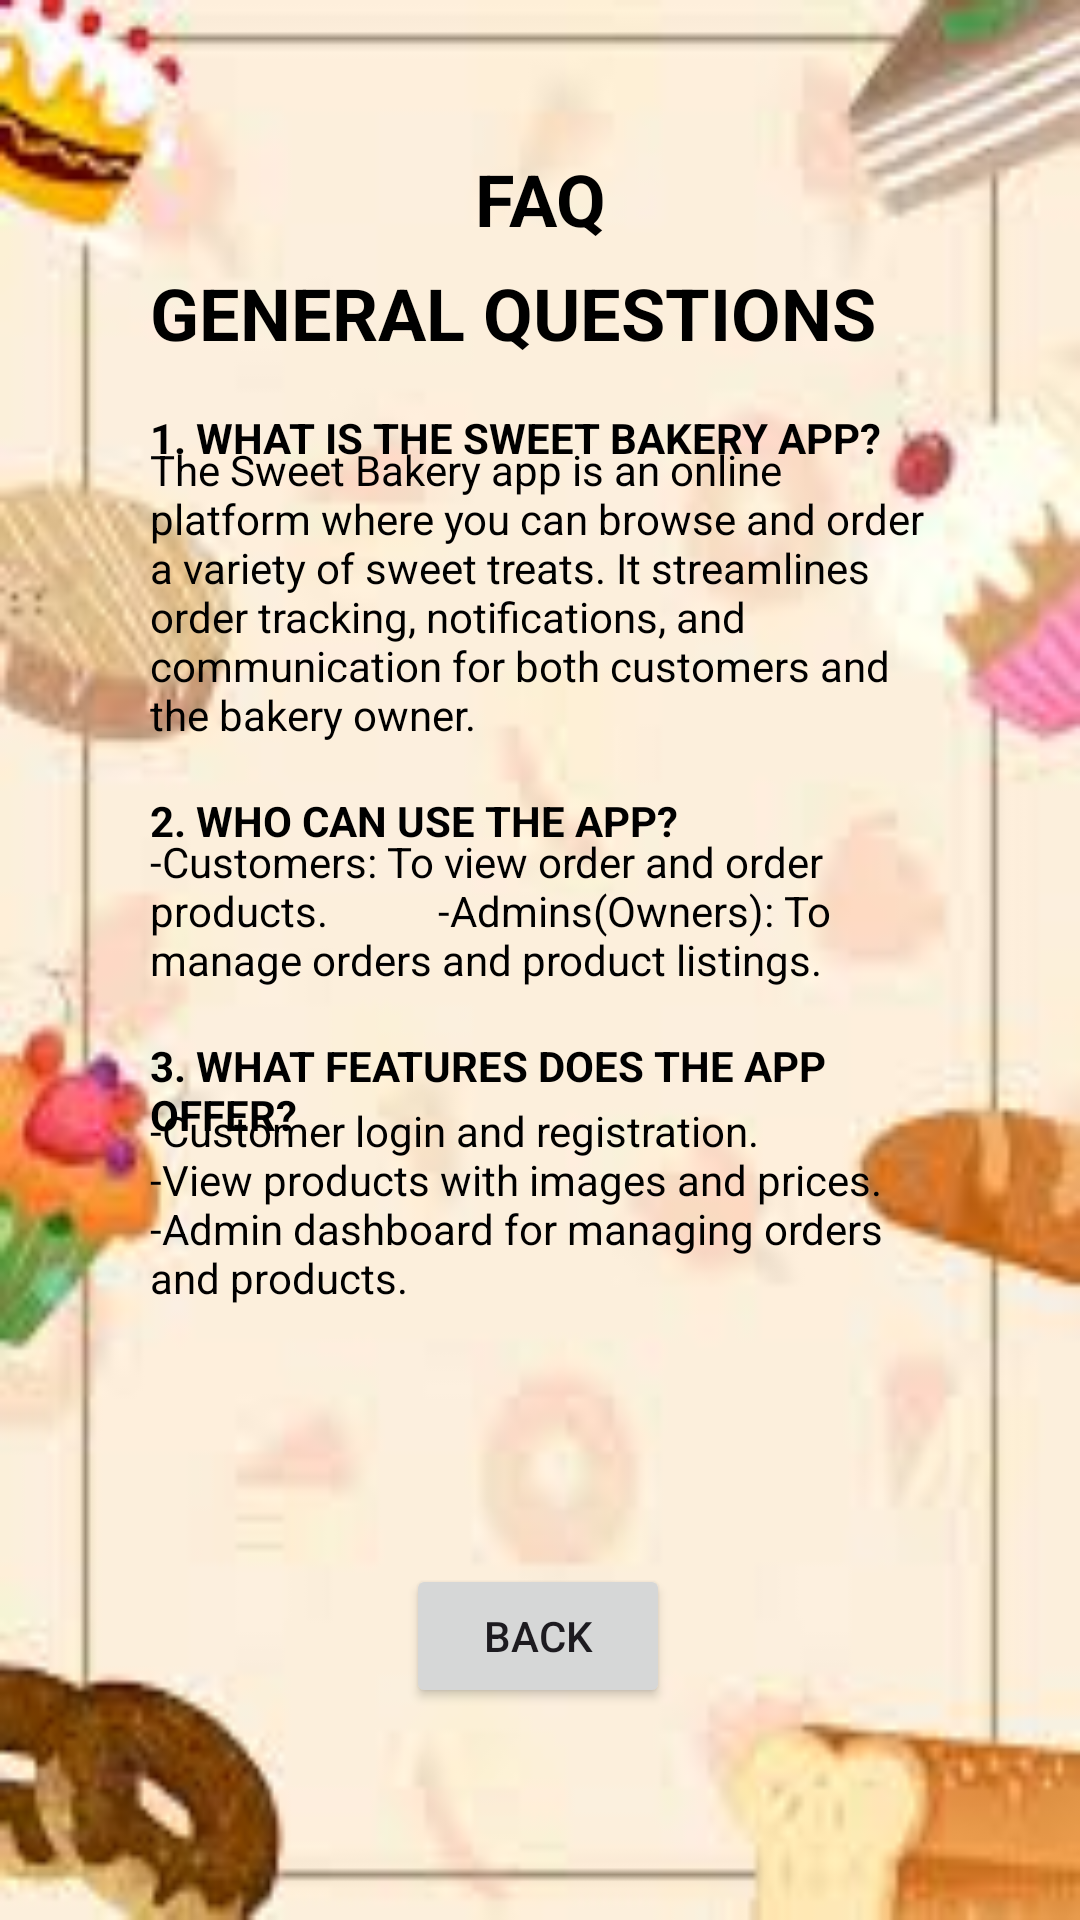

Reconstruct the res/layout file that produces this screen, plus the resources it refers to.
<!-- AndroidManifest.xml: application theme Theme.SweetBakery2 -->
<!-- res/layout/activity_faqactivity.xml -->
<?xml version="1.0" encoding="utf-8"?>
<androidx.constraintlayout.widget.ConstraintLayout xmlns:android="http://schemas.android.com/apk/res/android"
    xmlns:app="http://schemas.android.com/apk/res-auto"
    xmlns:tools="http://schemas.android.com/tools"
    android:id="@+id/main"
    android:gravity="center"
    android:background="@drawable/bakery_background"
    android:orientation="vertical"
    android:padding="50dp"
    android:layout_width="match_parent"
    android:layout_height="match_parent"
    tools:context=".FAQActivity">

    <TextView
        android:id="@+id/textView"
        android:layout_width="wrap_content"
        android:layout_height="wrap_content"
        android:text="FAQ"
        android:textAllCaps="true"
        android:textColor="@color/black"
        android:textSize="24sp"
        android:textStyle="bold"
        app:layout_constraintBottom_toBottomOf="parent"
        app:layout_constraintEnd_toEndOf="parent"
        app:layout_constraintStart_toStartOf="parent"
        app:layout_constraintTop_toTopOf="parent"
        app:layout_constraintVertical_bias="0.0" />

    <TextView
        android:id="@+id/textView1"
        android:layout_width="wrap_content"
        android:layout_height="wrap_content"
        android:text="General Questions"
        android:textAllCaps="true"
        android:textColor="@color/black"
        android:textSize="24sp"
        android:textStyle="bold"
        app:layout_constraintBottom_toBottomOf="parent"
        app:layout_constraintEnd_toEndOf="parent"
        app:layout_constraintHorizontal_bias="0.0"
        app:layout_constraintStart_toStartOf="parent"
        app:layout_constraintTop_toTopOf="parent"
        app:layout_constraintVertical_bias="0.075" />

    <TextView
        android:id="@+id/textView2"
        android:layout_width="wrap_content"
        android:layout_height="wrap_content"
        android:text="1. What is the Sweet Bakery app? "
        android:textAllCaps="true"
        android:textColor="@color/black"
        android:textSize="14sp"
        android:textStyle="bold"
        app:layout_constraintBottom_toBottomOf="parent"
        app:layout_constraintEnd_toEndOf="parent"
        app:layout_constraintHorizontal_bias="0.0"
        app:layout_constraintStart_toStartOf="parent"
        app:layout_constraintTop_toTopOf="parent"
        app:layout_constraintVertical_bias="0.166" />

    <TextView
        android:id="@+id/textView3"
        android:layout_width="wrap_content"
        android:layout_height="wrap_content"
        android:text="The Sweet Bakery app is an online platform where you can browse and order a variety of sweet treats. It streamlines order tracking, notifications, and communication for both customers and the bakery owner."
        android:textColor="@color/black"
        android:textSize="14sp"
        app:layout_constraintBottom_toBottomOf="parent"
        app:layout_constraintEnd_toEndOf="parent"
        app:layout_constraintHorizontal_bias="1.0"
        app:layout_constraintStart_toStartOf="parent"
        app:layout_constraintTop_toTopOf="parent"
        app:layout_constraintVertical_bias="0.221" />

    <TextView
        android:id="@+id/textView4"
        android:layout_width="wrap_content"
        android:layout_height="wrap_content"
        android:text="2. Who can use the app? "
        android:textAllCaps="true"
        android:textColor="@color/black"
        android:textSize="14sp"
        android:textStyle="bold"
        app:layout_constraintBottom_toBottomOf="parent"
        app:layout_constraintEnd_toEndOf="parent"
        app:layout_constraintHorizontal_bias="0.0"
        app:layout_constraintStart_toStartOf="parent"
        app:layout_constraintTop_toTopOf="parent"
        app:layout_constraintVertical_bias="0.411" />

    <TextView
        android:id="@+id/textView5"
        android:layout_width="wrap_content"
        android:layout_height="wrap_content"
        android:text="-Customers: To view order and order products.


        -Admins(Owners): To manage orders and product listings."
        android:textColor="@color/black"
        android:textSize="14sp"
        app:layout_constraintBottom_toBottomOf="parent"
        app:layout_constraintEnd_toEndOf="parent"
        app:layout_constraintHorizontal_bias="0.0"
        app:layout_constraintStart_toStartOf="parent"
        app:layout_constraintTop_toTopOf="parent"
        app:layout_constraintVertical_bias="0.466" />

    <TextView
        android:id="@+id/textView6"
        android:layout_width="wrap_content"
        android:layout_height="wrap_content"
        android:text="3. What features does the app offer?"
        android:textAllCaps="true"
        android:textColor="@color/black"
        android:textSize="14sp"
        android:textStyle="bold"
        app:layout_constraintBottom_toBottomOf="parent"
        app:layout_constraintEnd_toEndOf="parent"
        app:layout_constraintHorizontal_bias="0.0"
        app:layout_constraintStart_toStartOf="parent"
        app:layout_constraintTop_toTopOf="parent"
        app:layout_constraintVertical_bias="0.586" />

    <TextView
        android:id="@+id/textView7"
        android:layout_width="wrap_content"
        android:layout_height="wrap_content"
        android:text="-Customer login and registration.






        -View products with images and prices.



        -Admin dashboard for managing orders and products."
        android:textColor="@color/black"
        android:textSize="14sp"
        app:layout_constraintBottom_toBottomOf="parent"
        app:layout_constraintEnd_toEndOf="parent"
        app:layout_constraintHorizontal_bias="1.0"
        app:layout_constraintStart_toStartOf="parent"
        app:layout_constraintTop_toTopOf="parent"
        app:layout_constraintVertical_bias="0.672" />

    <Button
        android:id="@+id/btnBack"
        android:layout_width="wrap_content"
        android:layout_height="wrap_content"
        android:text="Back"
        app:layout_constraintBottom_toBottomOf="parent"
        app:layout_constraintEnd_toEndOf="parent"
        app:layout_constraintHorizontal_bias="0.497"
        app:layout_constraintStart_toStartOf="parent"
        app:layout_constraintTop_toTopOf="parent"
        app:layout_constraintVertical_bias="0.958" />
</androidx.constraintlayout.widget.ConstraintLayout>
<!-- resources referenced by this layout -->
<resources>
  <!-- drawable bakery_background: jpg bitmap (drawable, 5193 bytes) -->
  <style name="Theme.SweetBakery2" parent="Base.Theme.SweetBakery2" />
  <style name="Base.Theme.SweetBakery2" parent="Theme.Material3.DayNight.NoActionBar">
          
          
      </style>
  <!-- not gathered from this repository: default colours our renderer supplied (Android Studio template values) -->
  <color name="black">#FF000000</color>
</resources>
